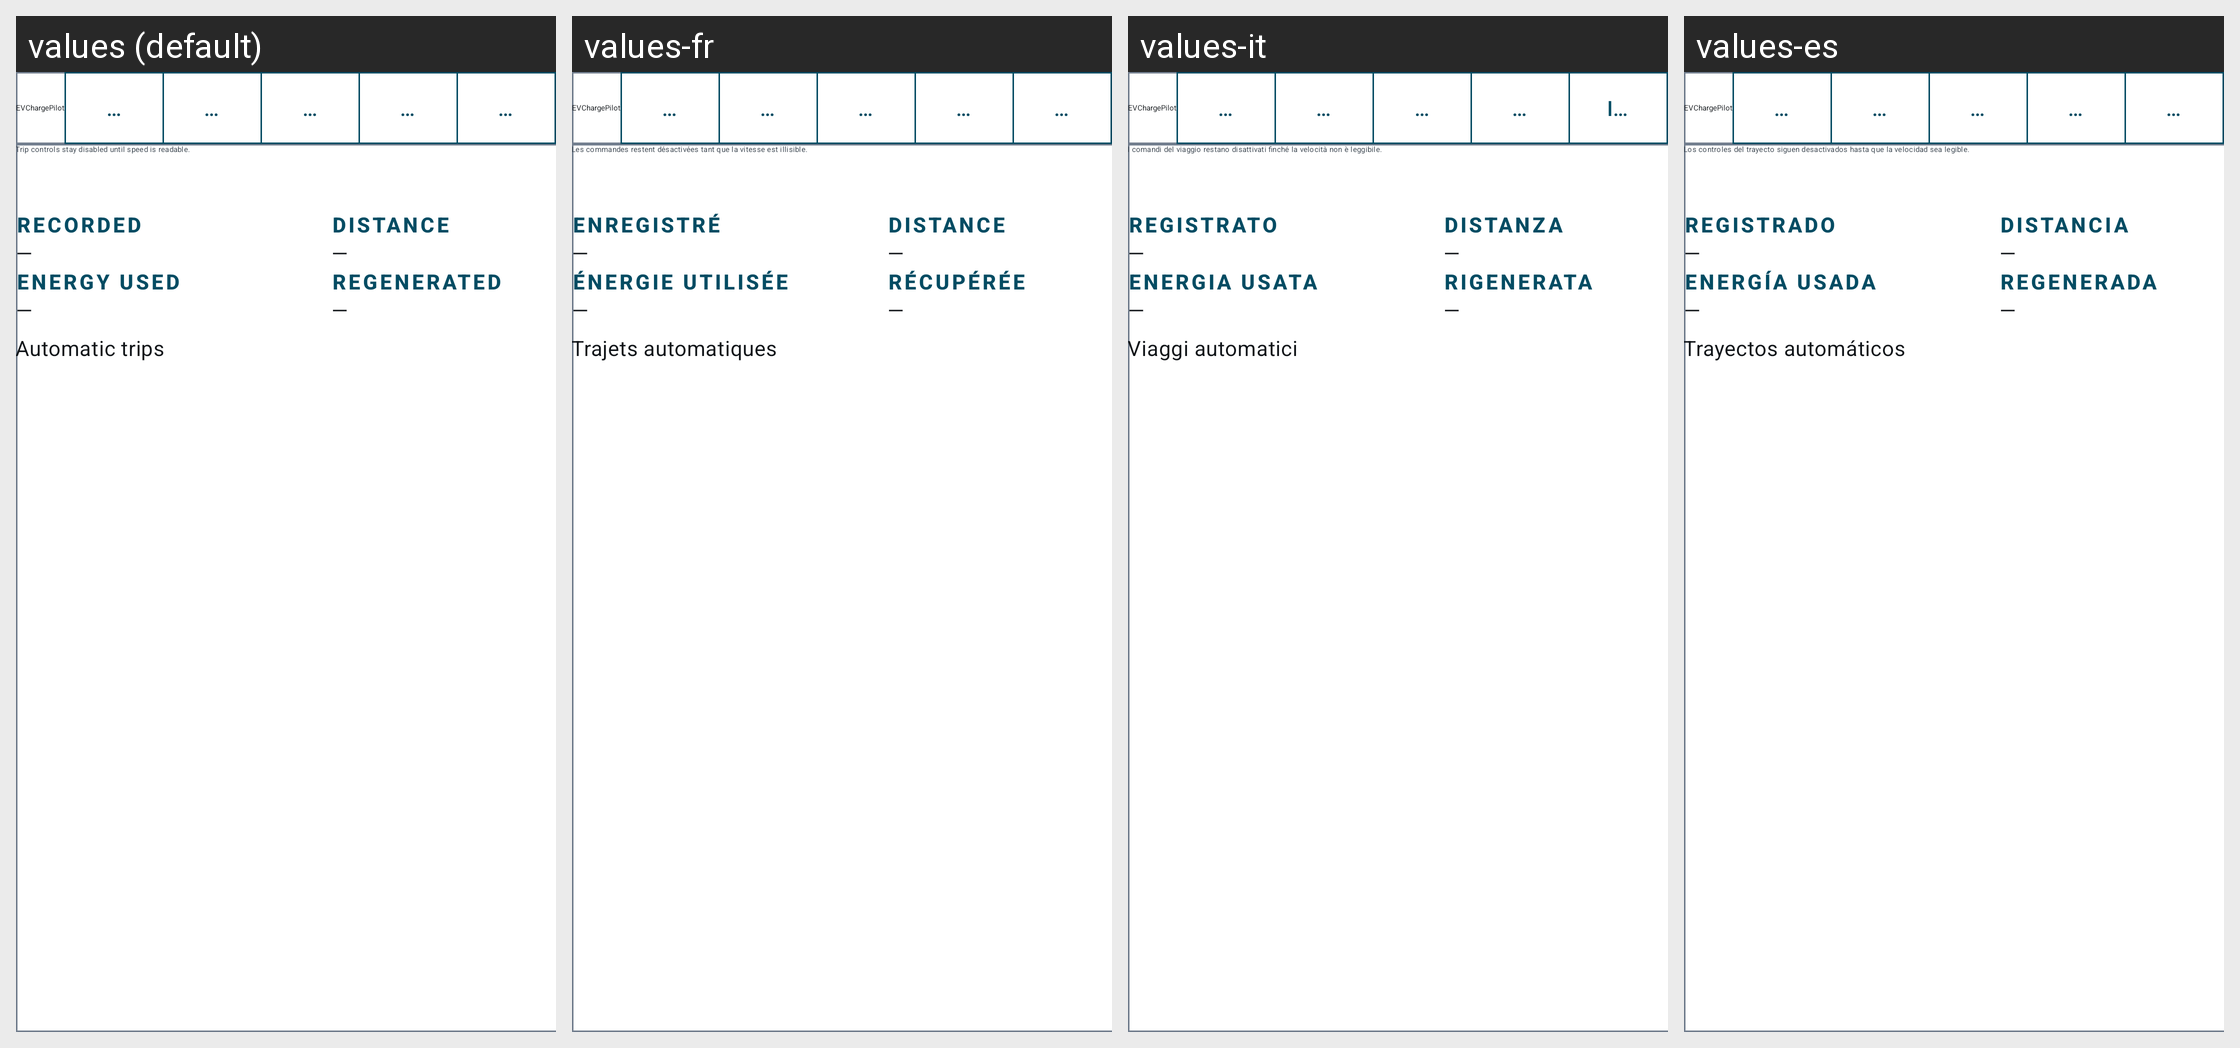

Here is an Android app screen in its default locale and in the app's own translations. Write out the translated-string differences for the strings that appear on this screen.
Android screen res/layout/activity_arrival_forecast.xml rendered under 4 locales, left to right: values (default), values-fr, values-it, values-es. Device: Nexus 5 (rendered at 1080×1920; each locale shown at half size, 540×960, under a caption strip naming it); theme Theme.EVChargePilot.
Other locales in the repository, not shown: values-de, values-pt.
Strings drawn on this screen, with the default value and each locale's value (text and hints the layout hard-codes, and strings that could not be matched under every locale, appear in the picture but are not listed):

trip_control_speed_unavailable
  values: Trip controls stay disabled until speed is readable.
  values-fr: Les commandes restent désactivées tant que la vitesse est illisible.
  values-it: I comandi del viaggio restano disattivati finché la velocità non è leggibile.
  values-es: Los controles del trayecto siguen desactivados hasta que la velocidad sea legible.

label_duration
  values: RECORDED
  values-fr: ENREGISTRÉ
  values-it: REGISTRATO
  values-es: REGISTRADO

label_distance
  values: DISTANCE
  values-fr: DISTANCE
  values-it: DISTANZA
  values-es: DISTANCIA

label_energy_used
  values: ENERGY USED
  values-fr: ÉNERGIE UTILISÉE
  values-it: ENERGIA USATA
  values-es: ENERGÍA USADA

label_regenerated
  values: REGENERATED
  values-fr: RÉCUPÉRÉE
  values-it: RIGENERATA
  values-es: REGENERADA

action_automatic_trips
  values: Automatic trips
  values-fr: Trajets automatiques
  values-it: Viaggi automatici
  values-es: Trayectos automáticos

app_name
  values: EVChargePilot
  values-fr: EVChargePilot
  values-it: EVChargePilot
  values-es: EVChargePilot

tab_energy
  values: Energy
  values-fr: Énergie
  values-it: Energia
  values-es: Energía

tab_arrival
  values: Details
  values-fr: Détails
  values-it: Dettagli
  values-es: Detalles

tab_trips
  values: Trips
  values-fr: Trajets
  values-it: Viaggi
  values-es: Trayectos

tab_battery
  values: Battery
  values-fr: Batterie
  values-it: Batteria
  values-es: Batería

tab_settings
  values: Settings
  values-fr: Configuration
  values-it: Impostazioni
  values-es: Ajustes
